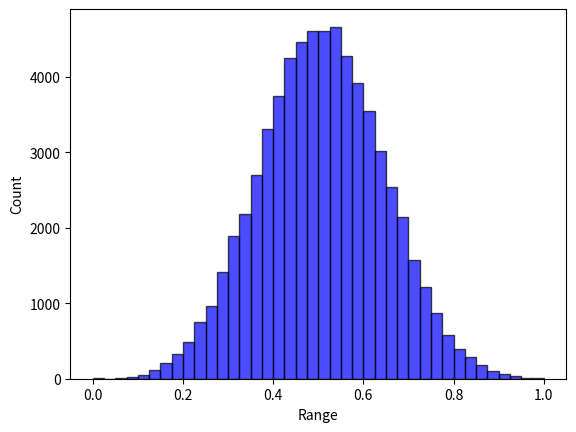

Reproduce this figure in Python.
# -*- coding: utf-8 -*-
import random
from collections import defaultdict
from itertools import product
import numpy as np


class Landscape:

    def __init__(self, N, state_num=4):
        self.N = N
        self.K = None
        self.k = None
        self.IM_type = None
        self.state_num = state_num
        self.IM, self.dependency_map = np.eye(self.N), [[]]*self.N  # [[]] & {int:[]}
        self.FC = None
        self.cache = {}  # state string to overall fitness: state_num ^ N: [1]
        self.max_normalizer = 1
        self.norm = True
        # self.contribution_cache = {}  # the original 1D fitness list before averaging: state_num ^ N: [N]
        self.cog_cache = {}  # for coordination where agents have some unknown element that might be changed by teammates
        self.potential_cache = {}  # cache the potential of the position
        self.fitness_to_rank_dict = None  # using the rank information to measure the potential performance of GST
        self.state_to_rank_dict = {}


    def describe(self):
        print("*********LandScape information********* ")
        print("LandScape shape of (N={0}, K={1}, k={2}, state number={3})".format(self.N, self.K, self.k, self.state_num))
        print("Influential matrix type: ", self.IM_type)
        print("Influential matrix: \n", self.IM)
        print("Influential dependency map: ", self.dependency_map)
        print("********************************")

    def help(self):
        valid_type = ["None", "Traditional Directed", "Diagonal Mutual", "Random Mutual", "Factor Directed", "Influential Directed", "Random Directed"]
        print("Supported IM_type: ", valid_type)

    def type(self, IM_type="None", K=0, k=0, factor_num=0, influential_num=0):
        """
        Characterize the influential matrix
        :param IM_type: "random", "dependent",
        :param K: mutual excitation dependency (undirected links)
        :param k: single-way dependency (directed links); k=2K for mutual dependency
        :return: the influential matrix (self.IM); and the dependency rule (self.IM_dict)
        """
        if K * k != 0:
            raise ValueError("K is for mutual/undirected excitation dependency (i.e., Traditional Mutual & Diagonal Mutual), "
                             "while k is for a new design regarding the total number of links, "
                             "a directed dependency (i.e., Influential Directed & Random Directed)."
                             "These two parameter cannot co-exist")
        if (K > self.N) or (k > self.N*self.N):
            raise ValueError("K or k is too large than the size of N")
        valid_IM_type = ["None", "Traditional Directed", "Diagonal Mutual", "Random Mutual", "Factor Directed", "Influential Directed", "Random Directed"]
        if IM_type not in valid_IM_type:
            raise ValueError("Only support {0}".format(valid_IM_type))
        if (IM_type in ["Traditional Directed", "Diagonal Mutual", "Random Mutual"]):
            if k != 0:
                raise ValueError("k ({0}) is for directed or single-way dependency, rather than {1}".format(k, IM_type))
        if (IM_type in ["Influential Directed", "Random Directed", "Factor Directed"]):
            if k == 0:
                raise ValueError("Mismatch between k={0} and IM_type={1}".format(k, IM_type))
            if K != 0:
                raise ValueError("K ({0}) is for undirected or double-way dependency, "
                                 "or fixed number for each row/column,"
                                 " rather than {1}".format(K, IM_type))
        if (IM_type == 'Factor Directed') & (influential_num != 0):
            raise ValueError("Factor Directed: influential_num != 0")
        if (IM_type == 'Influential Directed') & (factor_num != 0):
            raise ValueError("Influential Directed cannot have factor_num != 0")
        if (IM_type == "None") & (K+k != 0):
            raise ValueError("Need a IM type. Current (default) IM type ({0}) mismatch with K ({1}) = 0 and k ({2}) = 0".format(IM_type,K,k))

        self.IM_type = IM_type
        self.K = K
        self.k = k
        if K == 0:
            self.IM = np.eye(self.N)
        else:
            if self.IM_type == "Traditional Directed":
                # each row has a fixed number of dependency (i.e., K)
                for i in range(self.N):
                    probs = [1 / (self.N - 1)] * i + [0] + [1 / (self.N - 1)] * (self.N - 1 - i)
                    if self.K < self.N:
                        ids = np.random.choice(self.N, self.K, p=probs, replace=False)
                        for index in ids:
                            self.IM[i][index] = 1
                    else:  # full dependency
                        for index in range(self.N):
                            self.IM[i][index] = 1
            elif self.IM_type == "Diagonal Mutual":
                pass
            elif self.IM_type == "Random Mutual":
                # select some dependencies, and such dependencies will be mutual.
                pass

        if k != 0:
            if self.IM_type == "Random Directed":
                cells = [i * self.N + j for i in range(self.N) for j in range(self.N) if i != j]
                choices = np.random.choice(cells, self.k, replace=False).tolist()
                for each in choices:
                    self.IM[each // self.N][each % self.N] = 1
            elif self.IM_type == "Factor Directed":  # columns as factor-> some key columns are more dependent to others
                if factor_num == 0:
                    factor_num = self.k // self.N
                factor_columns = np.random.choice(self.N, factor_num, replace=False).tolist()
                for cur_i in range(self.N):
                    for cur_j in range(self.N):
                        if (cur_j in factor_columns) & (k > 0):
                            self.IM[cur_i][cur_j] = 1
                            k -= 1
                if k > 0:
                    zero_positions = np.argwhere(self.IM == 0)
                    fill_with_one_positions = np.random.choice(len(zero_positions), k, replace=False)
                    fill_with_one_positions = [zero_positions[i] for i in fill_with_one_positions]
                    for indexs in fill_with_one_positions:
                        self.IM[indexs[0]][indexs[1]] = 1

            elif self.IM_type == "Influential Directed":  # rows as influential -> some key rows depend more on others
                if influential_num == 0:
                    influential_num = self.k // self.N
                influential_rows = np.random.choice(self.N, influential_num, replace=False).tolist()
                for cur_i in range(self.N):
                    for cur_j in range(self.N):
                        if (cur_i in influential_rows) & (k > 0):
                            self.IM[cur_i][cur_j] = 1
                            k -= 1
                if k > 0:
                    zero_positions = np.argwhere(self.IM == 0)
                    fill_with_one_positions = np.random.choice(len(zero_positions), k, replace=False)
                    fill_with_one_positions = [zero_positions[i] for i in fill_with_one_positions]
                    for indexs in fill_with_one_positions:
                        self.IM[indexs[0]][indexs[1]] = 1

        for i in range(self.N):
            temp = []
            for j in range(self.N):
                if (i != j) & (self.IM[i][j] == 1):
                    temp.append(j)
            self.dependency_map[i] = temp

    def create_fitness_config(self,):
        FC = defaultdict(dict)
        for row in range(len(self.IM)):
            k = int(sum(self.IM[row]))
            for column in range(pow(self.state_num, k)):
                FC[row][column] = np.random.uniform(0, 1)
        self.FC = FC

    def calculate_fitness(self, state):
        res = []
        for i in range(len(state)):
            dependency = self.dependency_map[i]
            bin_index = "".join([str(state[j]) for j in dependency])
            bin_index = str(state[i]) + bin_index
            index = int(bin_index, self.state_num)
            res.append(self.FC[i][index])
        return sum(res) / len(res)

    def store_cache(self,):
        all_states = [state for state in product(range(self.state_num), repeat=self.N)]
        for state in all_states:
            bits = ''.join([str(bit) for bit in state])
            self.cache[bits] = self.calculate_fitness(state)

    def creat_fitness_rank_dict(self,):
        """
        Sort the cache fitness value and corresponding rank
        To get another performance indicator regarding the reaching rate of relatively high fitness (e.g., the top 10 %)
        """
        value_list = sorted(list(self.cache.values()), key=lambda x: -x)
        fitness_to_rank_dict = {}
        state_to_rank_dict = {}
        for index, value in enumerate(value_list):
            fitness_to_rank_dict[value] = index+1
        for state, fitness in self.cache.items():
            state_to_rank_dict[state] = fitness_to_rank_dict[fitness]
        self.state_to_rank_dict = state_to_rank_dict
        self.fitness_to_rank_dict = fitness_to_rank_dict

    def initialize(self, norm=True):
        """
        Cache the fitness value
        :param norm: normalization
        :return: fitness cache
        """
        self.create_fitness_config()
        self.store_cache()
        self.norm = norm
        # normalization
        if self.norm:
            self.max_normalizer = max(self.cache.values())
            min_normalizor = min(self.cache.values())
            for k in self.cache.keys():
                self.cache[k] = (self.max_normalizer - self.cache[k]) / (self.max_normalizer - min_normalizor)
                # self.cache[k] = self.cache[k] / self.max_normalizer
        self.creat_fitness_rank_dict()

    def query_fitness(self, state):
        """
        Query the accurate fitness from the landscape cache for *intact* decision string
        *intact* means there only [0,1,2,3] without any ["A", "B", "*"] masking.
        """
        bits = "".join([str(state[i]) for i in range(len(state))])
        return self.cache[bits]

    def query_cog_fitness_full(self, cog_state=None):
        """
        Query the cognitive (average) fitness given a cognitive state
                For S domain, there is only one alternative, so it follows the default search
                For G domain, there is an alternative pool, so it takes the average of fitness across alternative states.
        :param cog_state: the cognitive state
        :return: the average across the alternative pool; the potential (maximum) fitness
        """
        cog_state_string = ''.join([str(i) for i in cog_state])
        if cog_state_string in self.cog_cache.keys():
            return self.cog_cache[cog_state_string], self.potential_cache[cog_state_string]
        alternatives = self.cog_state_alternatives(cog_state=cog_state)
        fitness_pool = [self.query_fitness(each) for each in alternatives]
        potential_fitness = max(fitness_pool)
        cog_fitness = sum(fitness_pool) / len(alternatives)
        # print("full_fitness_pool: ", fitness_pool)
        self.cog_cache[cog_state_string] = cog_fitness
        self.potential_cache[cog_state_string] = potential_fitness
        return cog_fitness, potential_fitness

    def query_cog_fitness_partial(self, cog_state=None, expertise_domain=None):
        """
        Query the cognitive (average) fitness given a cognitive state
                For S domain, there is only one alternative, so it follows the default search
                For G domain, there is an alternative pool, so it takes the average of fitness across alternative states.
        :param cog_state: the cognitive state
        :return: the average across the alternative pool.
        """
        cog_state_string = ''.join([str(i) for i in cog_state])
        if cog_state_string in self.cog_cache.keys():
            return self.cog_cache[cog_state_string]
        alternatives = self.cog_state_alternatives(cog_state=cog_state)
        partial_fitness_alternatives = []
        for state in alternatives:
            partial_FC_across_bits = []  # only the expertise domains have fitness contribution
            for index in range(self.N):
                if index not in expertise_domain:
                    continue
                else:
                    # the unknown domain will still affect the condition
                    dependency = self.dependency_map[index]
                    bin_index = "".join([str(state[d]) for d in dependency])
                    bin_index = str(state[index]) + bin_index
                    FC_index = int(bin_index, self.state_num)
                    partial_FC_across_bits.append(self.FC[index][FC_index])
            # print("partial_FC_across_bits: ", partial_FC_across_bits)
            partial_fitness_state = sum(partial_FC_across_bits) / len(partial_FC_across_bits)
            partial_fitness_alternatives.append(partial_fitness_state)
        if self.norm:
            cog_fitness = sum(partial_fitness_alternatives) / len(partial_fitness_alternatives) / self.max_normalizer
        else:
            cog_fitness = sum(partial_fitness_alternatives) / len(partial_fitness_alternatives)
        return cog_fitness

    def cog_state_alternatives(self, cog_state=None):
        alternative_pool = []
        for bit in cog_state:
            if bit in ["0", "1", "2", "3"]:
                alternative_pool.append(bit)
            elif bit == "A":
                alternative_pool.append(["0", "1"])
            elif bit == "B":
                alternative_pool.append(["2", "3"])
            elif bit == "*":
                alternative_pool.append(["0", "1", "2", "3"])
            else:
                raise ValueError("Unsupported bit value: ", bit)
        if self.state_num != 4:
            raise ValueError("Only support state_num = 4")
        return [i for i in product(*alternative_pool)]

    def generate_divergence_pool(self, divergence=None):
        """
        Randomly select one seed state, and form the pool around a given divergence being away from the seed
        For example
        1) random seed: 1 1 1 1 1 1 (N=6)
        2) 1 bit divergence: C_6^1 * 3 = 18 alternatives
        3) 2 bits divergence: C_6^2 * 3^2 = 15 * 9 = 135 alternatives
        4) In order to make the pool length the same across divergence, limit it into 18
        :param divergence: change how many bits to shape the pool
        :return:a list of pool
        """
        state_pool = []
        seed_state = np.random.choice(range(self.state_num), self.N).tolist()
        seed_state = [str(i) for i in seed_state]  # state format: string
        # print("seed_state: ", seed_state)
        if divergence == 1:
            for index in range(self.N):
                alternative_state = seed_state.copy()
                freedom_space = ["0", "1", "2", "3"]
                freedom_space.remove(seed_state[index])
                for bit in freedom_space:
                    alternative_state[index] = bit
                    state_pool.append(alternative_state.copy())
            return state_pool
        while True:
            index_for_change = np.random.choice(range(self.N), divergence, replace=False)
            alternative_state = seed_state.copy()
            for index in index_for_change:
                freedom_space = ["0", "1", "2", "3"]
                freedom_space.remove(seed_state[index])
                alternative_state[index] = freedom_space[np.random.choice(range(3))]
            if alternative_state not in state_pool:
                state_pool.append(alternative_state.copy())
            if len(state_pool) >= 18:
                break
        return state_pool

    def generate_quality_pool(self, quality_percentage=None):
        """
        Form the pool around a given quality percentage (e.g., 50% - 60%)
        :param quality:
        :return:
        """
        alternative_state_pool = []
        reference = quality_percentage * (self.N ** self.state_num)
        for state, rank in self.state_to_rank_dict.items():
            if abs(rank - reference) / (self.N ** self.state_num) <= 0.05:
                alternative_state_pool.append(state)
        result = np.random.choice(alternative_state_pool, 18, replace=False)  #this is a string state: "33300201", instead of list
        result = [list(each) for each in result]
        return result


if __name__ == '__main__':
    # Test Example
    landscape = Landscape(N=8, state_num=4)
    # landscape.help() # just record some key hints
    # landscape.type(IM_type="Influential Directed", k=20, influential_num=2)
    # landscape.type(IM_type="Factor Directed", k=20, factor_num=2)
    landscape.type(IM_type="Traditional Directed", K=2)
    landscape.initialize(norm=True)
    landscape.describe()
    # cog_state = ['*', 'B', '1', '1', 'A', '3', 'A', '2']
    # a = landscape.query_cog_fitness(cog_state)
    # print(a)
    # cog_state = ['A', '1', '1', '1', '1', '3', '1', '2']
    # b = landscape.cog_state_alternatives(cog_state=cog_state)
    # print(b)

    cog_state = ['1', '1', '1', '1', '1', '3', '1', '2']
    cog_fitness = landscape.query_cog_fitness_partial(cog_state=cog_state, expertise_domain=range(len(cog_state)))
    print("partial_cog_fitness: ", cog_fitness)
    cog_fitness_2 = landscape.query_cog_fitness_full(cog_state=cog_state)
    print("full_cog_fitness: ", cog_fitness_2)
    print("max_cache: ", max(landscape.cache.values()))

    # Test the divergence generation
    # state_pool = landscape.generate_divergence_pool(divergence=2)
    # print(state_pool)
    # print(len(state_pool))

    # Test the quality generation
    # state_pool = landscape.generate_quality_pool(quality_percentage=0.5)
    # for state in state_pool:
    #     print(state, landscape.cache[state], landscape.fitness_to_rank_dict[landscape.cache[state]])

    # Test the overlap calculation using IM
    # expertise_domain = [0, 1, 2, 3]
    # row_overlap = 0
    # for row in range(len(landscape.IM)):
    #     k = int(sum(landscape.IM[row]))
    #     if row in expertise_domain:
    #         row_overlap += k*4
    # print("row_overlap: ", row_overlap)
    # column_overlap = 0
    # for column in range(len(landscape.IM)):
    #     k = int(sum(landscape.IM[:, column]))
    #     print(landscape.IM[:, column])
    #     if column in expertise_domain:
    #         column_overlap += k*4
    #         print(k*4)
    # print("column_overlap: ", column_overlap)

    # print(state_pool)
    # print(len(state_pool))
    import matplotlib.pyplot as plt
    data = landscape.cache.values()
    plt.hist(data, bins=40, facecolor="blue", edgecolor="black", alpha=0.7)
    plt.xlabel("Range")
    plt.ylabel("Count")
    plt.show()